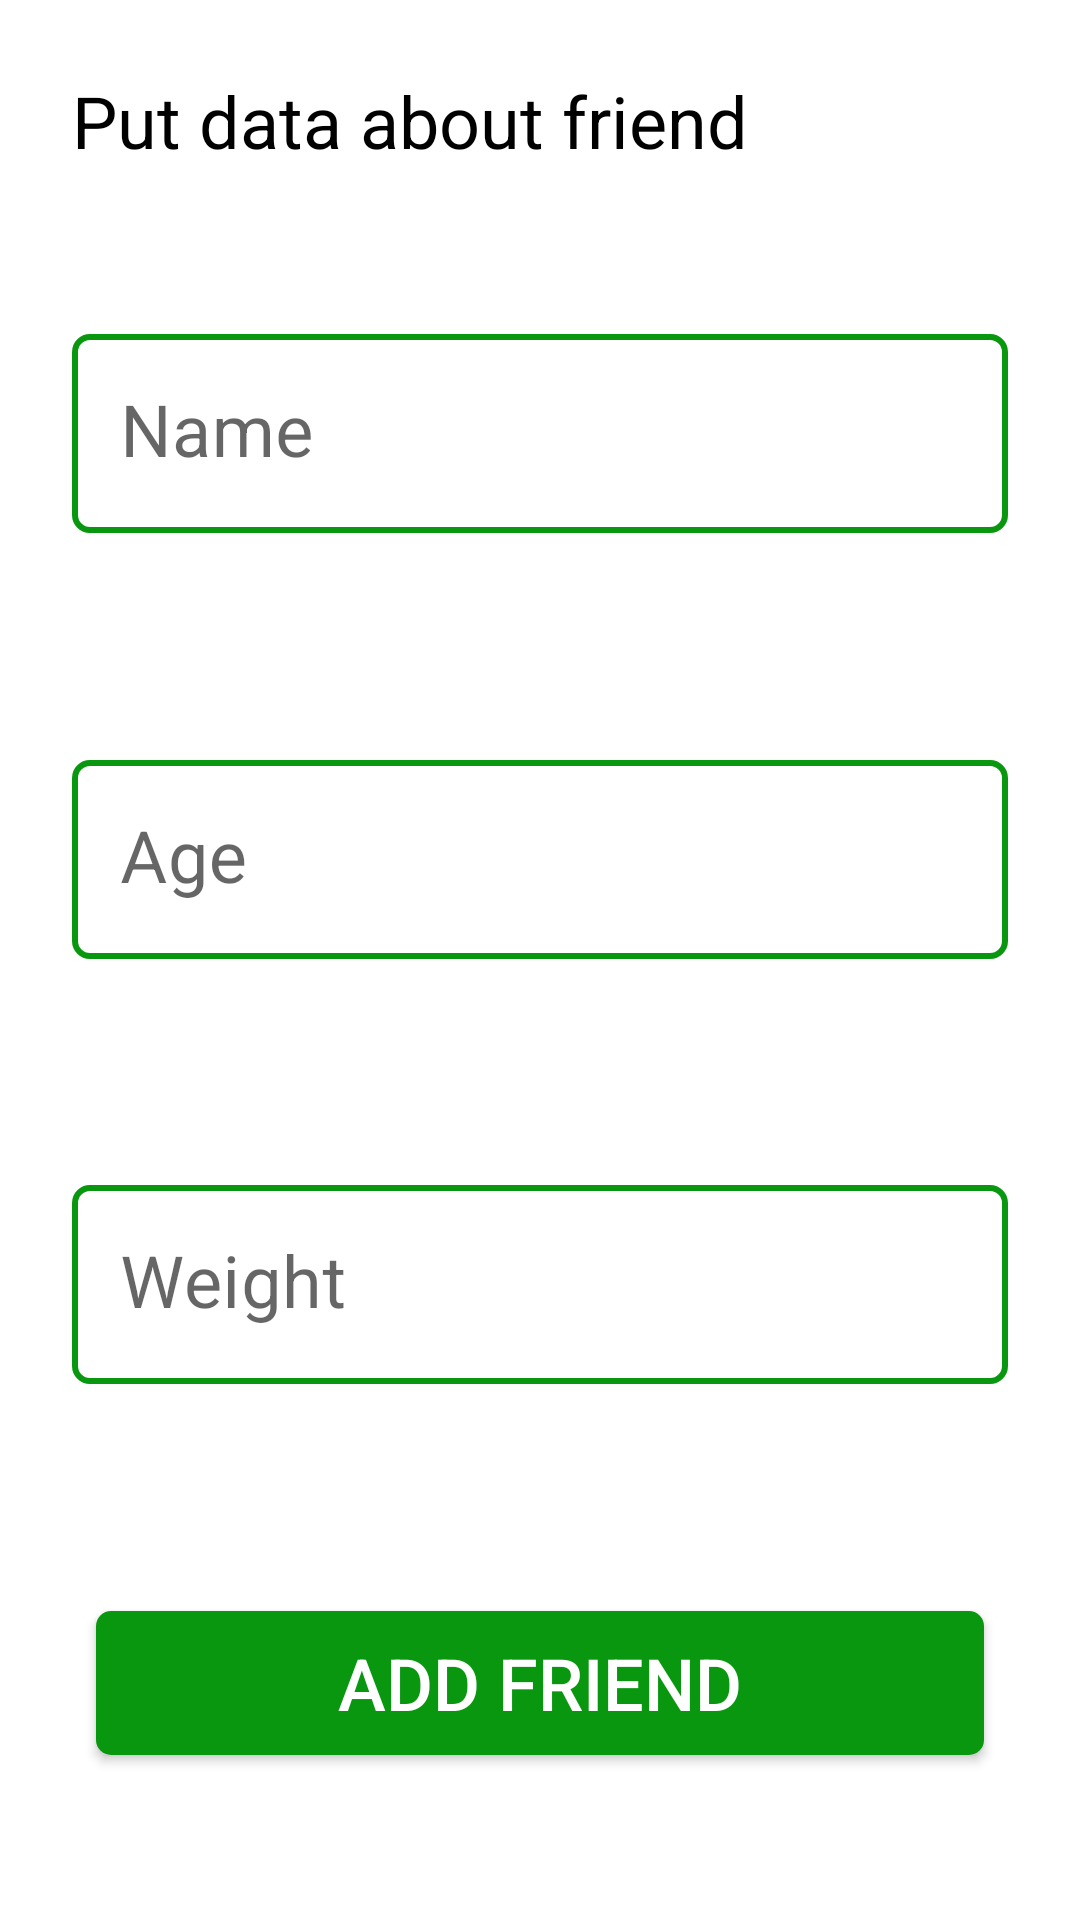

Write the Android layout XML for this screen, with the resource values it uses.
<!-- AndroidManifest.xml: application theme Theme.Friend -->
<!-- res/layout/fragment_add_item.xml -->
<?xml version="1.0" encoding="utf-8"?>
<androidx.constraintlayout.widget.ConstraintLayout xmlns:android="http://schemas.android.com/apk/res/android"
    xmlns:app="http://schemas.android.com/apk/res-auto"
    xmlns:tools="http://schemas.android.com/tools"
    android:layout_width="match_parent"
    android:layout_height="match_parent"
    tools:context=".view.addItem.AddItemFragment">

    <TextView
        android:id="@+id/put_data_label"
        android:layout_width="wrap_content"
        android:layout_height="wrap_content"
        android:layout_margin="24dp"
        android:text="@string/put_data_into_the_fields"
        android:textColor="@color/black"
        android:textSize="24sp"
        app:layout_constraintStart_toStartOf="parent"
        app:layout_constraintTop_toTopOf="parent" />

    <androidx.appcompat.widget.AppCompatButton
        android:id="@+id/add_friend_button"
        android:layout_width="match_parent"
        android:layout_height="wrap_content"
        android:layout_marginHorizontal="32dp"
        android:background="@drawable/bg_button"
        android:text="@string/add_friend"
        android:textColor="@color/white"
        android:textSize="24sp"
        app:layout_constraintBottom_toBottomOf="parent"
        app:layout_constraintEnd_toEndOf="parent"
        app:layout_constraintHorizontal_bias="0.5"
        app:layout_constraintStart_toStartOf="parent"
        app:layout_constraintTop_toBottomOf="@+id/weight_input_layout"
        app:layout_constraintVertical_bias="0.513" />

    <com.google.android.material.textfield.TextInputLayout
        android:id="@+id/name_input_layout"
        android:layout_width="match_parent"
        android:layout_height="wrap_content"
        android:layout_marginHorizontal="24dp"
        android:hint="@string/name"
        android:theme="@style/TextInputLayoutAppearance"
        app:boxStrokeWidth="0dp"
        app:boxStrokeWidthFocused="0dp"
        app:errorEnabled="true"
        app:hintTextColor="@color/orange"
        app:layout_constraintBottom_toTopOf="@+id/age_input_layout"
        app:layout_constraintEnd_toEndOf="parent"
        app:layout_constraintHorizontal_bias="0.5"
        app:layout_constraintStart_toStartOf="parent"
        app:layout_constraintTop_toBottomOf="@+id/put_data_label">

        <com.google.android.material.textfield.TextInputEditText
            android:id="@+id/name_edit_text"
            android:layout_width="match_parent"
            android:layout_height="wrap_content"
            android:background="@drawable/bg_input_text"
            android:textSize="24sp" />
    </com.google.android.material.textfield.TextInputLayout>

    <com.google.android.material.textfield.TextInputLayout
        android:id="@+id/age_input_layout"
        android:layout_width="match_parent"
        android:layout_height="wrap_content"
        android:layout_marginHorizontal="24dp"
        android:hint="@string/age"
        android:theme="@style/TextInputLayoutAppearance"
        app:boxStrokeWidth="0dp"
        app:boxStrokeWidthFocused="0dp"
        app:errorEnabled="true"
        app:hintTextColor="@color/orange"
        app:layout_constraintBottom_toTopOf="@+id/weight_input_layout"
        app:layout_constraintEnd_toEndOf="parent"
        app:layout_constraintHorizontal_bias="0.5"
        app:layout_constraintStart_toStartOf="parent"
        app:layout_constraintTop_toBottomOf="@+id/name_input_layout">

        <com.google.android.material.textfield.TextInputEditText
            android:id="@+id/age_edit_text"
            android:layout_width="match_parent"
            android:layout_height="wrap_content"
            android:background="@drawable/bg_input_text"
            android:textSize="24sp" />

    </com.google.android.material.textfield.TextInputLayout>

    <com.google.android.material.textfield.TextInputLayout
        android:id="@+id/weight_input_layout"
        android:layout_width="match_parent"
        android:layout_height="wrap_content"
        android:layout_marginHorizontal="24dp"
        android:hint="@string/weight"
        android:theme="@style/TextInputLayoutAppearance"
        app:boxStrokeWidth="0dp"
        app:boxStrokeWidthFocused="0dp"
        app:errorEnabled="true"
        app:hintTextColor="@color/orange"
        app:layout_constraintBottom_toTopOf="@+id/add_friend_button"
        app:layout_constraintEnd_toEndOf="parent"
        app:layout_constraintHorizontal_bias="0.5"
        app:layout_constraintStart_toStartOf="parent"
        app:layout_constraintTop_toBottomOf="@+id/age_input_layout"
        app:layout_constraintVertical_bias="0.518">

        <com.google.android.material.textfield.TextInputEditText
            android:id="@+id/weight_edit_text"
            android:layout_width="match_parent"
            android:layout_height="wrap_content"
            android:background="@drawable/bg_input_text"
            android:textSize="24sp" />

    </com.google.android.material.textfield.TextInputLayout>


</androidx.constraintlayout.widget.ConstraintLayout>
<!-- resources referenced by this layout -->
<resources>
  <color name="black">#FF000000</color>
  <color name="orange">#FEA443</color>
  <color name="white">#FFFFFFFF</color>
  <!-- drawable bg_button (drawable-v24) -->
  <?xml version="1.0" encoding="utf-8"?>
  <shape xmlns:android="http://schemas.android.com/apk/res/android"
      android:shape="rectangle">
  
      <corners android:radius="5dp"/>
  
      <solid android:color="@color/dark_green"/>
  
  </shape>
  <!-- drawable bg_input_text (drawable-v24) -->
  <?xml version="1.0" encoding="utf-8"?>
  <shape xmlns:android="http://schemas.android.com/apk/res/android"
      android:shape="rectangle">
  
      <solid android:color="@color/white" />
  
      <corners android:radius="5dp" />
  
      <stroke
          android:width="2dp"
          android:color="@color/dark_green" />
  
  </shape>
  <string name="add_friend">Add friend</string>
  <string name="age">Age</string>
  <string name="name">Name</string>
  <string name="put_data_into_the_fields">Put data about friend</string>
  <string name="weight">Weight</string>
  <style name="TextInputLayoutAppearance" parent="Widget.Design.TextInputLayout">
          <item name="colorControlNormal">@color/dark_green</item>
          <item name="colorControlActivated">@color/dark_green</item>
          <item name="colorControlHighlight">@color/dark_green</item>
      </style>
  <style name="Theme.Friend" parent="Theme.MaterialComponents.DayNight.NoActionBar">
          <item name="colorPrimary">@color/dark_green</item>
          <item name="colorPrimaryVariant">@color/dark_green</item>
          <item name="colorOnPrimary">@color/white</item>
          
          <item name="colorSecondary">@color/dark_green</item>
          <item name="colorSecondaryVariant">@color/teal_700</item>
          <item name="colorOnSecondary">@color/white</item>
          
          <item name="android:statusBarColor" tools:targetApi="l">?attr/colorPrimaryVariant</item>
          
      </style>
  <color name="dark_green">#0A9710</color>
  <color name="teal_700">#FF018786</color>
</resources>
